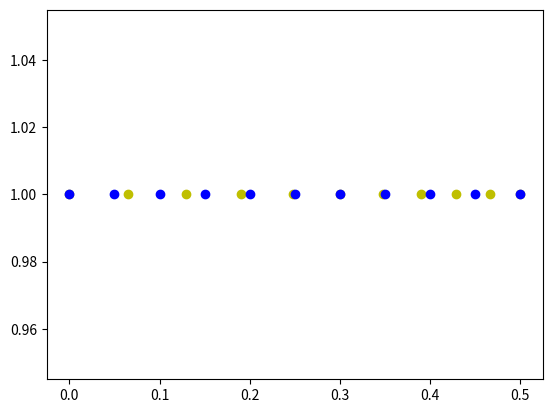

Here is the Python script that generated this plot:
"""
Build look-up table for 360 degrees
Conceptually easier and faster to run

local: wind

todo:
--output a pwm wave that actually works
--Do that for all three phases both positive and negative parts

"""
import math
import seaborn as sns
import matplotlib.pyplot as plt

frequency=1 #Hz
period=1/frequency #s
switchingPeriod=0.05 #s

scalingConstant=1#0.1
phaseShift=0

LineOneHigh=[]
LineOneLow=[]
LineTwoHigh=[]
LineTwoLow=[]
LineThreeHigh=[]
LineThreeLow=[]

LineOne=[]
LineOneStates=[]

for cycle in range(int((int(period/switchingPeriod)+2)/2)):#iterates throught number of cycles
    time=cycle*switchingPeriod
    TurnOn=switchingPeriod*math.sin((2*(3.14)/period)*time+phaseShift)
    #TurnOff=period-TurnOn
    
    #turn on is turn on length

    
    LineOneHigh.append(round(time,3))
    LineOneLow.append(round((time+TurnOn),3))

    LineOne.append(round(time,3))
    LineOne.append(round((time+TurnOn),3))

    LineOneStates.append(1)
    #LineOneStates.append(0)

print(LineOneHigh)
print(LineOneLow)


plt.scatter(LineOneLow, LineOneStates, c='y')
plt.scatter(LineOneHigh, LineOneStates, c='b')
plt.show()

#plt.plot(LineOne,1)